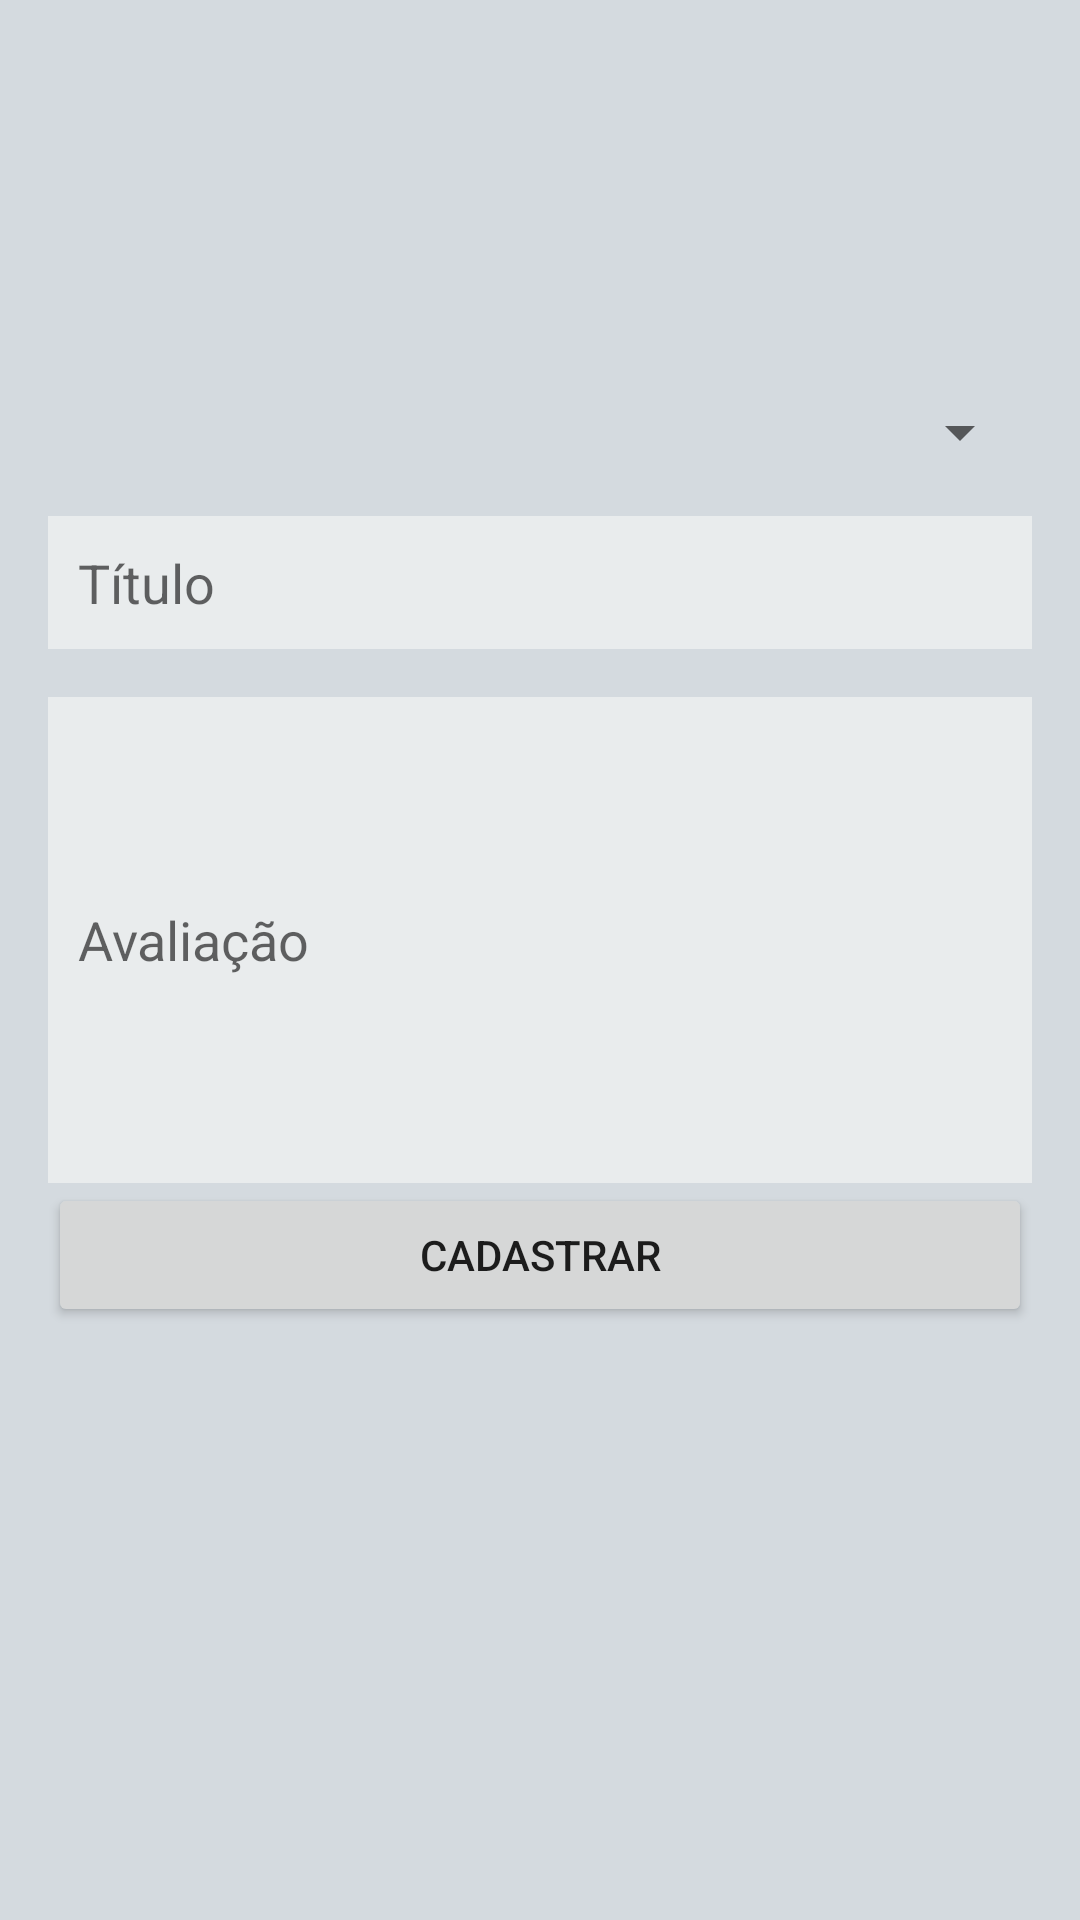

Write the Android layout XML for this screen, with the resource values it uses.
<!-- AndroidManifest.xml: application theme Theme.AppFilme -->
<!-- res/layout/activity_cadastrar_publicacao.xml -->
<?xml version="1.0" encoding="utf-8"?>
<LinearLayout xmlns:android="http://schemas.android.com/apk/res/android"
    xmlns:app="http://schemas.android.com/apk/res-auto"
    xmlns:tools="http://schemas.android.com/tools"
    android:layout_width="match_parent"
    android:layout_height="match_parent"
    android:orientation="vertical"
    android:padding="16dp"
    android:background="#D4DADF"
    app:layout_marginBaseline="16dp"
    tools:context=".activity.CadastrarPublicacaoActivity">

    <LinearLayout
        android:layout_width="match_parent"
        android:layout_height="100dp"
        android:layout_marginBottom="16dp"
        android:orientation="horizontal">

        <ImageView
            android:id="@+id/imageCadastro1"
            android:layout_width="wrap_content"
            android:layout_height="wrap_content"
            android:layout_weight="1"
            app:srcCompat="@drawable/padrao" />

        <ImageView
            android:id="@+id/imageCadastro2"
            android:layout_width="wrap_content"
            android:layout_height="wrap_content"
            android:layout_weight="1"
            app:srcCompat="@drawable/padrao" />

        <ImageView
            android:id="@+id/imageCadastro3"
            android:layout_width="wrap_content"
            android:layout_height="wrap_content"
            android:layout_weight="1"
            app:srcCompat="@drawable/padrao" />
    </LinearLayout>

    <LinearLayout
        android:layout_width="match_parent"
        android:layout_height="wrap_content"
        android:orientation="horizontal">

        <Spinner
            android:id="@+id/spinnerCategoria"
            android:layout_width="match_parent"
            android:layout_height="wrap_content"
            android:layout_marginBottom="16dp"
            android:layout_weight="1" />

    </LinearLayout>

    <EditText
        android:id="@+id/editTitulo"
        android:layout_width="match_parent"
        android:layout_height="wrap_content"
        android:layout_marginBottom="16dp"
        android:background="#E9ECED"
        android:ems="10"
        android:hint="Título"
        android:inputType="textPersonName"
        android:padding="10dp" />

    <EditText
        android:id="@+id/editDescricao"
        android:layout_width="380dp"
        android:layout_height="162dp"
        android:height="120dp"
        android:background="#E9ECED"
        android:ems="10"
        android:hint="Avaliação"
        android:inputType="textPersonName"
        android:padding="10dp" />

    <Button
        android:id="@+id/button"
        android:layout_width="match_parent"
        android:layout_height="wrap_content"
        android:onClick="validarDadosPublicacao"
        android:text="Cadastrar" />
</LinearLayout>
<!-- resources referenced by this layout -->
<resources>
  <style name="Theme.AppFilme" parent="Theme.MaterialComponents.DayNight.DarkActionBar">
          
          <item name="colorPrimary">@color/purple_500</item>
          <item name="colorPrimaryVariant">@color/purple_700</item>
          <item name="colorOnPrimary">@color/white</item>
          
          <item name="colorSecondary">@color/teal_200</item>
          <item name="colorSecondaryVariant">@color/teal_700</item>
          <item name="colorOnSecondary">@color/black</item>
          
          <item name="android:statusBarColor">?attr/colorPrimaryVariant</item>
          
      </style>
  <color name="purple_500">#B83636</color>
  <color name="purple_700">#DA080F</color>
  <color name="white">#FFFFFF</color>
  <color name="teal_200">#FF03DAC5</color>
  <color name="teal_700">#FF018786</color>
  <color name="black">#FF000000</color>
</resources>
